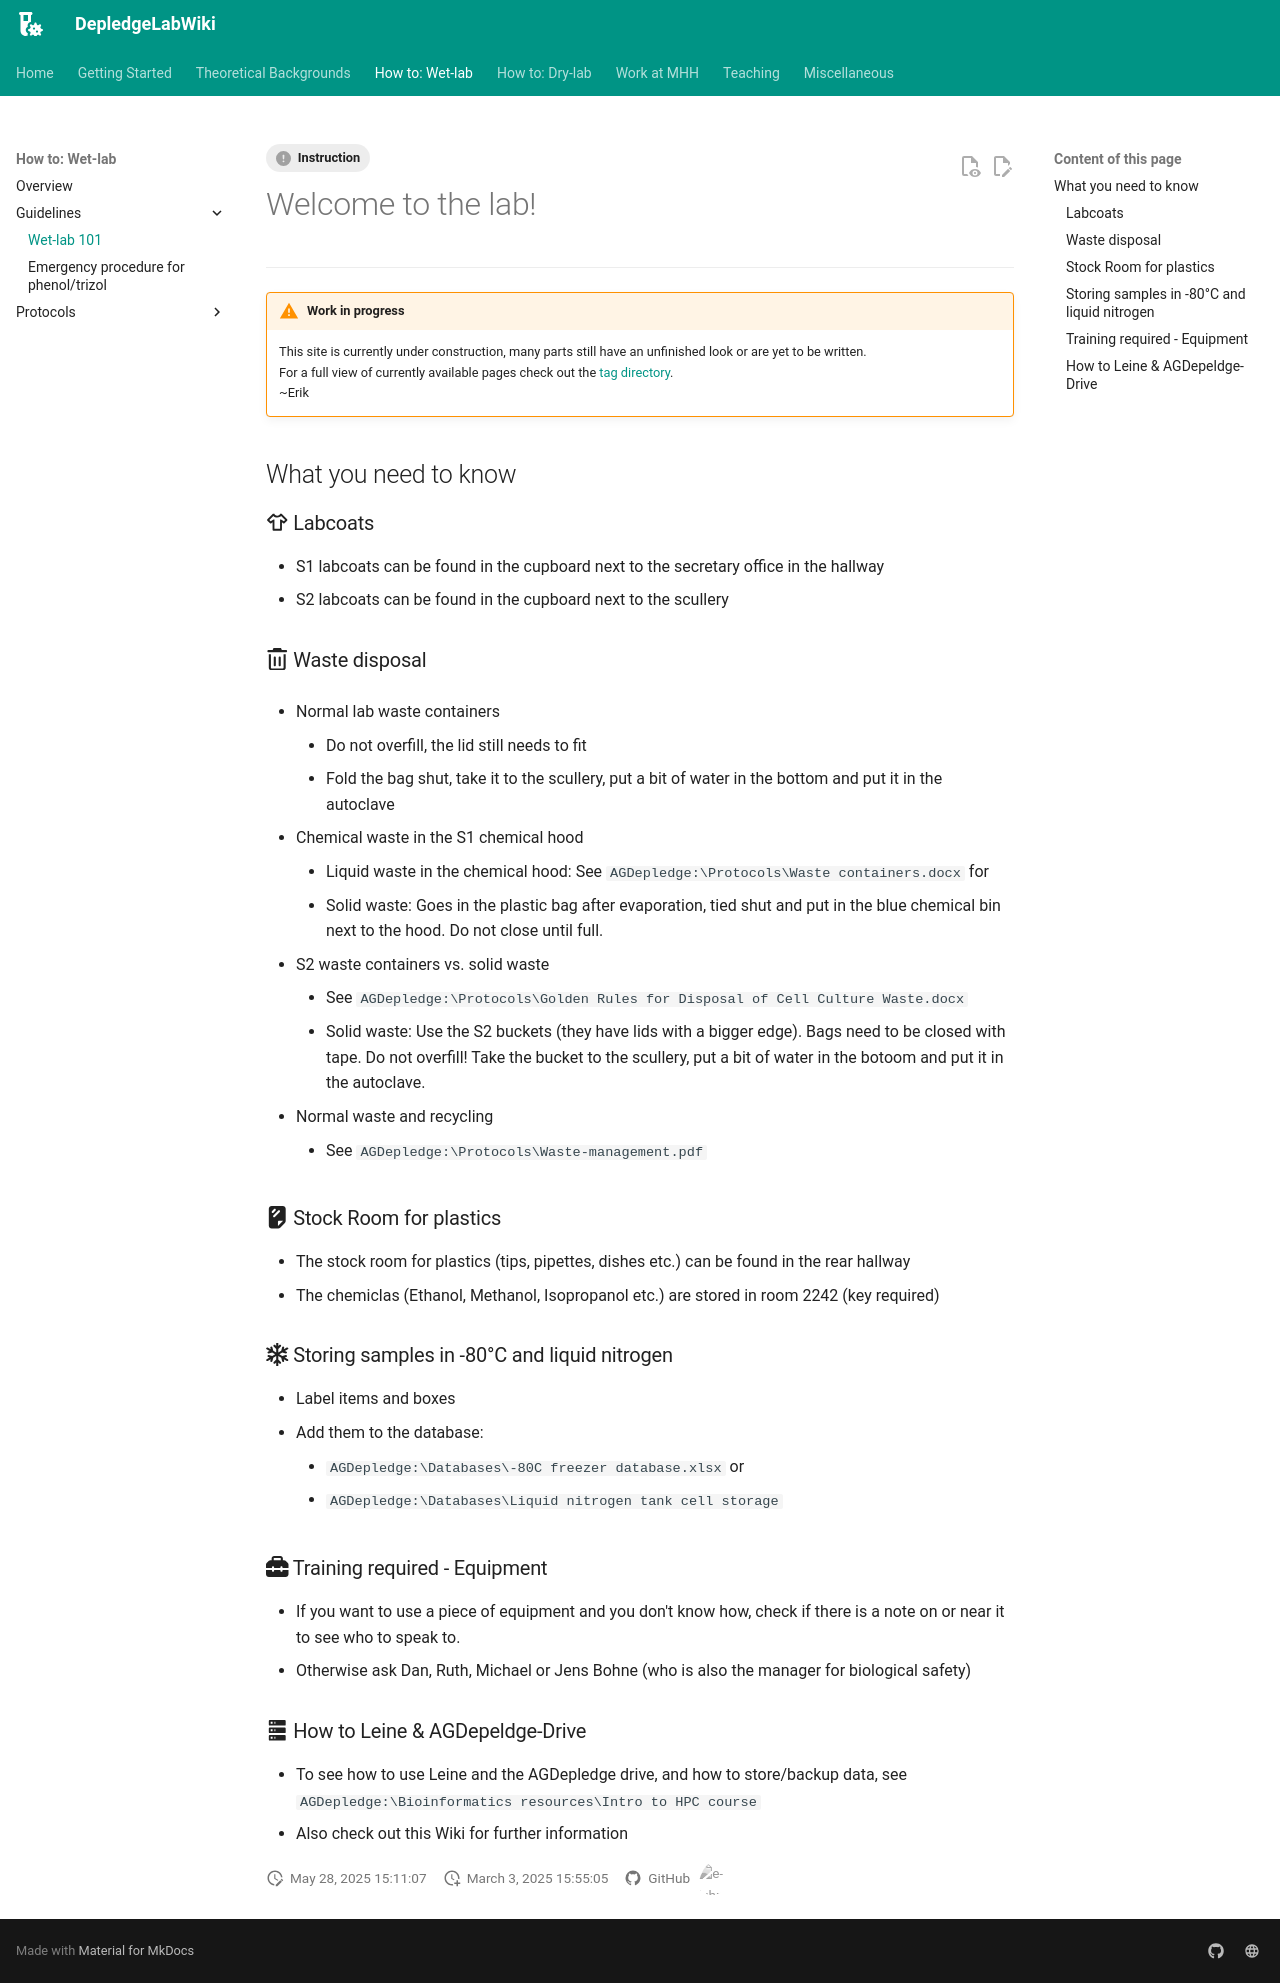

repository: DepledgeLab/DepledgeLabWiki · page: How-to_Wet-lab/Guidelines/wetlab-guide-intro/index.html · generator: mkdocs

---
tags:
    - Instruction
---

# Welcome to the lab!

---

!!! warning "Work in progress"

    This site is currently under construction, many parts still have an unfinished look or are yet to be written.<br>
    For a full view of currently available pages check out the [tag directory](../../tags.md).<br>
    ~Erik


## What you need to know

### :material-tshirt-crew-outline: Labcoats

- S1 labcoats can be found in the cupboard next to the secretary office in the hallway
- S2 labcoats can be found in the cupboard next to the scullery

### :fontawesome-regular-trash-can: Waste disposal

- Normal lab waste containers
    - Do not overfill, the lid still needs to fit
    - Fold the bag shut, take it to the scullery, put a bit of water in the bottom and put it in the autoclave

- Chemical waste in the S1 chemical hood
    - Liquid waste in the chemical hood: See `AGDepledge:\Protocols\Waste containers.docx` for 
    - Solid waste: Goes in the plastic bag after evaporation, tied shut and put in the blue chemical bin next to the hood. Do not close until full.

- S2 waste containers vs. solid waste
    - See `AGDepledge:\Protocols\Golden Rules for Disposal of Cell Culture Waste.docx`
    - Solid waste: Use the S2 buckets (they have lids with a bigger edge). Bags need to be closed with tape. Do not overfill! Take the bucket to the scullery, put a bit of water in the botoom and put it in the autoclave.

- Normal waste and recycling
    - See `AGDepledge:\Protocols\Waste-management.pdf`

### :fontawesome-solid-sheet-plastic: Stock Room for plastics

- The stock room for plastics (tips, pipettes, dishes etc.) can be found in the rear hallway
- The chemiclas (Ethanol, Methanol, Isopropanol etc.) are stored in room 2242 (key required)

### :fontawesome-regular-snowflake: Storing samples in -80°C and liquid nitrogen

- Label items and boxes
- Add them to the database:
    - `AGDepledge:\Databases\-80C freezer database.xlsx` or
    - `AGDepledge:\Databases\Liquid nitrogen tank cell storage`

### :fontawesome-solid-toolbox: Training required - Equipment

- If you want to use a piece of equipment and you don't know how, check if there is a note on or near it to see who to speak to.
- Otherwise ask Dan, Ruth, Michael or Jens Bohne (who is also the manager for biological safety)

### :material-server: How to Leine & AGDepeldge-Drive

- To see how to use Leine and the AGDepledge drive, and how to store/backup data, see `AGDepledge:\Bioinformatics resources\Intro to HPC course`
- Also check out this Wiki for further information
